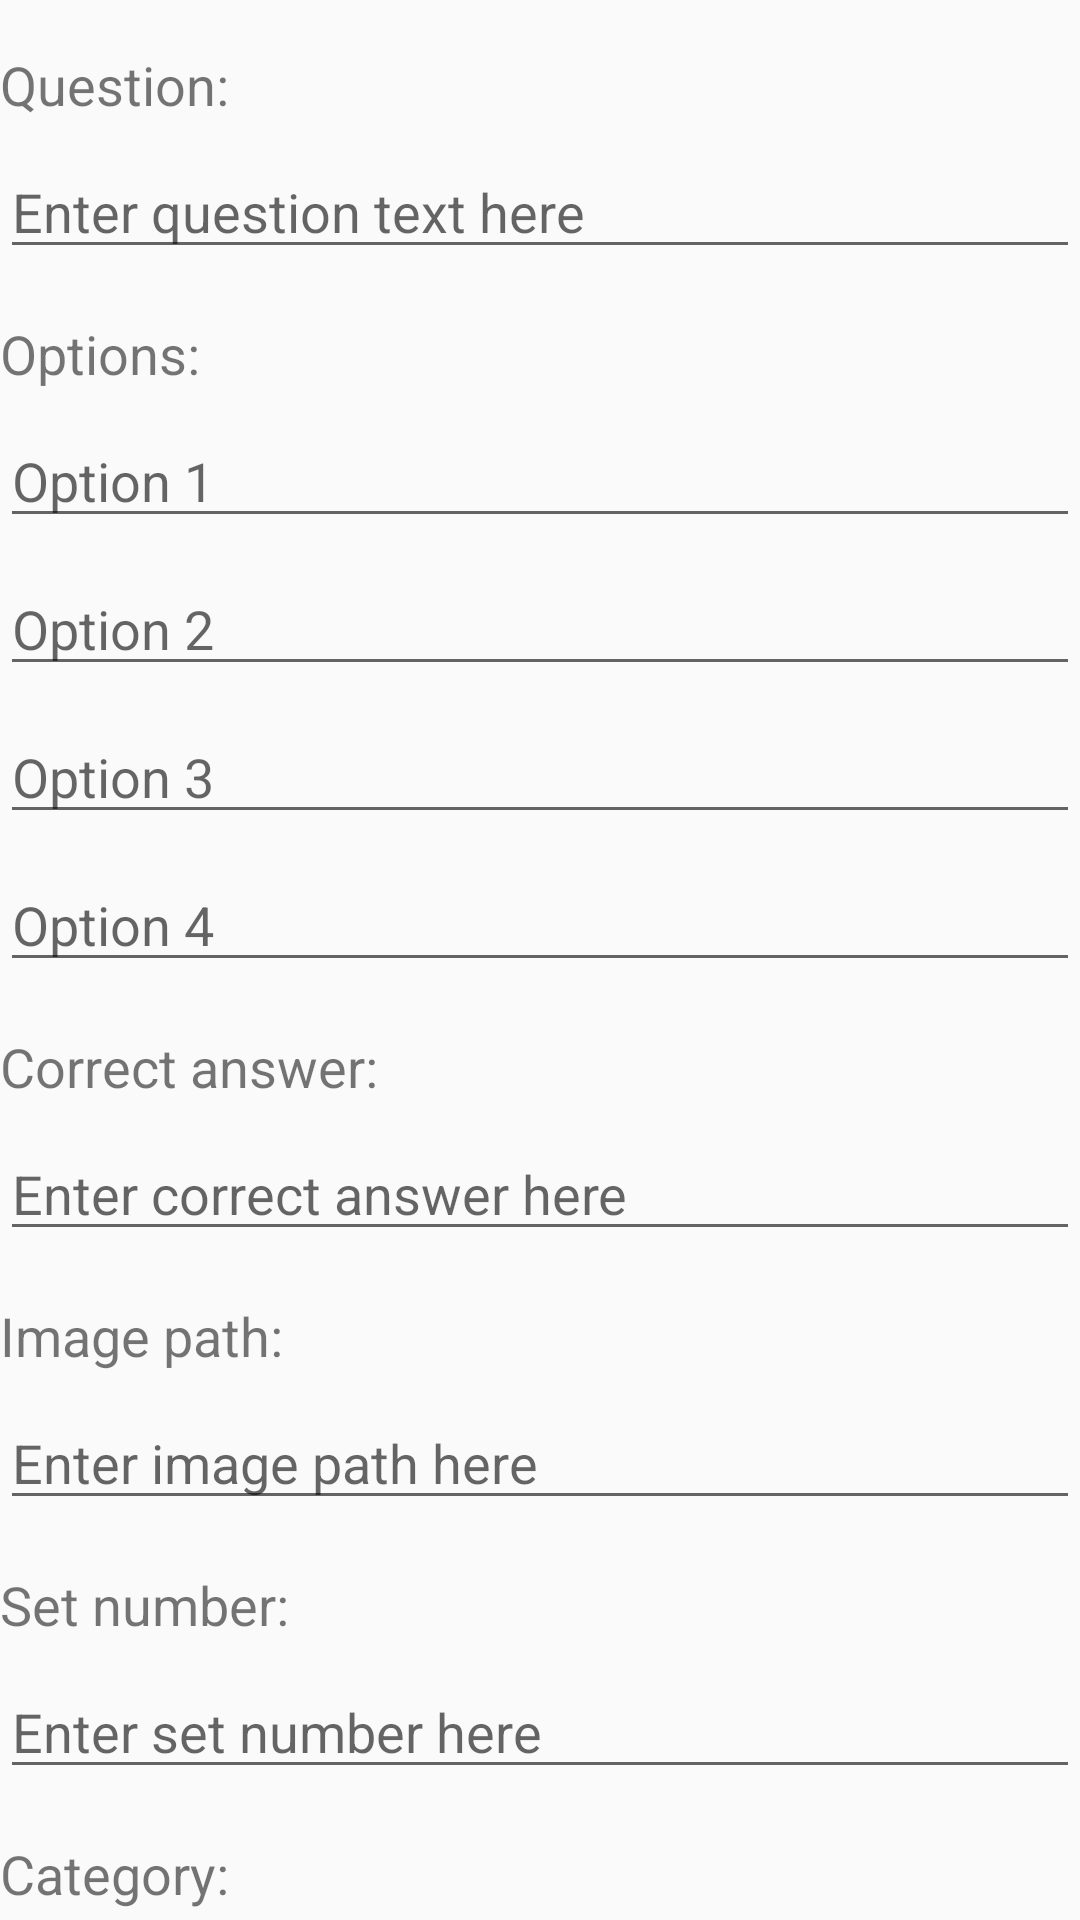

This screen was rendered from an Android layout file. Write that file and the resources it references.
<!-- AndroidManifest.xml: application theme Theme.Quizapp19 -->
<!-- res/layout/activity_add_question.xml -->
<RelativeLayout xmlns:android="http://schemas.android.com/apk/res/android"
    android:layout_width="match_parent"
    android:layout_height="match_parent">

    <TextView
        android:id="@+id/questionLabel"
        android:layout_width="wrap_content"
        android:layout_height="wrap_content"
        android:layout_marginTop="16dp"
        android:text="Question:"
        android:textSize="18sp" />

    <EditText
        android:id="@+id/questionEditText"
        android:layout_width="match_parent"
        android:layout_height="wrap_content"
        android:layout_below="@id/questionLabel"
        android:layout_marginTop="8dp"
        android:hint="Enter question text here" />

    <TextView
        android:id="@+id/optionsLabel"
        android:layout_width="wrap_content"
        android:layout_height="wrap_content"
        android:layout_below="@id/questionEditText"
        android:layout_marginTop="16dp"
        android:text="Options:"
        android:textSize="18sp" />

    <EditText
        android:id="@+id/option1EditText"
        android:layout_width="match_parent"
        android:layout_height="wrap_content"
        android:layout_below="@id/optionsLabel"
        android:layout_marginTop="8dp"
        android:hint="Option 1" />

    <EditText
        android:id="@+id/option2EditText"
        android:layout_width="match_parent"
        android:layout_height="wrap_content"
        android:layout_below="@id/option1EditText"
        android:layout_marginTop="8dp"
        android:hint="Option 2" />

    <EditText
        android:id="@+id/option3EditText"
        android:layout_width="match_parent"
        android:layout_height="wrap_content"
        android:layout_below="@id/option2EditText"
        android:layout_marginTop="8dp"
        android:hint="Option 3" />

    <EditText
        android:id="@+id/option4EditText"
        android:layout_width="match_parent"
        android:layout_height="wrap_content"
        android:layout_below="@id/option3EditText"
        android:layout_marginTop="8dp"
        android:hint="Option 4" />

    <TextView
        android:id="@+id/correctAnswerLabel"
        android:layout_width="wrap_content"
        android:layout_height="wrap_content"
        android:layout_below="@id/option4EditText"
        android:layout_marginTop="16dp"
        android:text="Correct answer:"
        android:textSize="18sp" />

    <EditText
        android:id="@+id/correctAnswerEditText"
        android:layout_width="match_parent"
        android:layout_height="wrap_content"
        android:layout_below="@id/correctAnswerLabel"
        android:layout_marginTop="8dp"
        android:hint="Enter correct answer here" />

    <TextView
        android:id="@+id/imagePathLabel"
        android:layout_width="wrap_content"
        android:layout_height="wrap_content"
        android:layout_below="@id/correctAnswerEditText"
        android:layout_marginTop="16dp"
        android:text="Image path:"
        android:textSize="18sp" />

    <EditText
        android:id="@+id/imagePathEditText"
        android:layout_width="match_parent"
        android:layout_height="wrap_content"
        android:layout_below="@id/imagePathLabel"
        android:layout_marginTop="8dp"
        android:hint="Enter image path here" />
    <TextView
        android:id="@+id/setNumberLabel"
        android:layout_width="wrap_content"
        android:layout_height="wrap_content"
        android:layout_below="@id/imagePathEditText"
        android:layout_marginTop="16dp"
        android:text="Set number:"
        android:textSize="18sp" />

    <EditText
        android:id="@+id/setNumberEditText"
        android:layout_width="match_parent"
        android:layout_height="wrap_content"
        android:layout_below="@id/setNumberLabel"
        android:layout_marginTop="8dp"
        android:hint="Enter set number here" />

    <TextView
        android:id="@+id/categoryLabel"
        android:layout_width="wrap_content"
        android:layout_height="wrap_content"
        android:layout_below="@id/setNumberEditText"
        android:layout_marginTop="16dp"
        android:text="Category:"
        android:textSize="18sp" />

    <Spinner
        android:id="@+id/categorySpinner"
        android:layout_width="match_parent"
        android:layout_height="wrap_content"
        android:layout_below="@id/categoryLabel"
        android:layout_marginTop="8dp" />

    <Button
        android:id="@+id/saveButton"
        android:layout_width="wrap_content"
        android:layout_height="wrap_content"
        android:layout_below="@id/categorySpinner"
        android:layout_marginTop="482dp"
        android:text="Save" />

</RelativeLayout>
<!-- resources referenced by this layout -->
<resources>
  <style name="Theme.Quizapp19" parent="Theme.AppCompat.DayNight.NoActionBar">
          
          <item name="colorPrimary">@color/primary</item>
          
          <item name="colorSecondary">@color/secondary</item>
          
          <item name="android:statusBarColor" tools:targetApi="l">?attr/colorPrimaryVariant</item>
          
      </style>
  <color name="primary">#6200EE</color>
  <color name="secondary">#03DAC5</color>
</resources>
